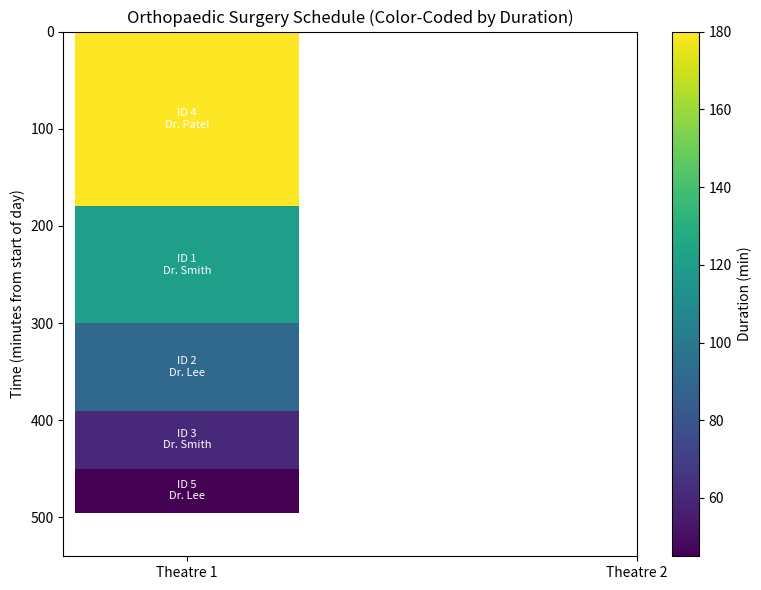

Reproduce this figure in Python.
from datetime import timedelta
import matplotlib.pyplot as plt
import matplotlib.cm as cm
import matplotlib.colors as mcolors

# Example orthopaedic surgeries
surgeries = [
    {"id": 1, "duration": 120, "surgeon": "Dr. Smith", "type": "Orthopaedic"},
    {"id": 2, "duration": 90,  "surgeon": "Dr. Lee",   "type": "Orthopaedic"},
    {"id": 3, "duration": 60,  "surgeon": "Dr. Smith", "type": "Orthopaedic"},
    {"id": 4, "duration": 180, "surgeon": "Dr. Patel", "type": "Orthopaedic"},
    {"id": 5, "duration": 45,  "surgeon": "Dr. Lee",   "type": "Orthopaedic"},
]

# Only include orthopaedic surgeries
surgeries = [s for s in surgeries if s["type"] == "Orthopaedic"]

# Set up theatres and scheduling parameters
THEATRE_TIME = 540  # 9 hours
theatres = {"Theatre 1": [], "Theatre 2": []}

def schedule_surgeries(surgeries, theatres):
    surgeries = sorted(surgeries, key=lambda x: -x["duration"])
    remaining_time = {t: THEATRE_TIME for t in theatres}
    
    for s in surgeries:
        for t in theatres:
            if s["duration"] <= remaining_time[t]:
                theatres[t].append(s)
                remaining_time[t] -= s["duration"]
                break
        else:
            print(f"WARNING: Surgery {s['id']} could not be scheduled.")
    return theatres

# Schedule them
final_schedule = schedule_surgeries(surgeries, theatres)

# Plotting function with color gradient by duration
def plot_schedule_vertical(theatres):
    fig, ax = plt.subplots(figsize=(8, 6))
    x_ticks, x_labels = [], []
    x_pos = 0

    # Extract all durations for color scaling
    all_durations = [s["duration"] for lst in theatres.values() for s in lst]
    norm = mcolors.Normalize(vmin=min(all_durations), vmax=max(all_durations))
    cmap = cm.get_cmap("viridis")

    for theatre, surgeries in theatres.items():
        current_time = 0
        for s in surgeries:
            color = cmap(norm(s["duration"]))
            ax.broken_barh([(x_pos, 5)], (current_time, s["duration"]), facecolors=color)
            ax.text(x_pos + 2.5, current_time + s["duration"] / 2, 
                    f"ID {s['id']}\n{s['surgeon']}", 
                    va='center', ha='center', color='white', fontsize=8)
            current_time += s["duration"]
        x_ticks.append(x_pos + 2.5)
        x_labels.append(theatre)
        x_pos += 10

    ax.set_ylabel("Time (minutes from start of day)")
    ax.set_xticks(x_ticks)
    ax.set_xticklabels(x_labels)
    ax.set_title("Orthopaedic Surgery Schedule (Color-Coded by Duration)")
    ax.set_ylim(0, THEATRE_TIME)
    ax.invert_yaxis()
    plt.colorbar(cm.ScalarMappable(norm=norm, cmap=cmap), ax=ax, label="Duration (min)")
    plt.tight_layout()
    plt.show()

# Plot it
plot_schedule_vertical(final_schedule)
